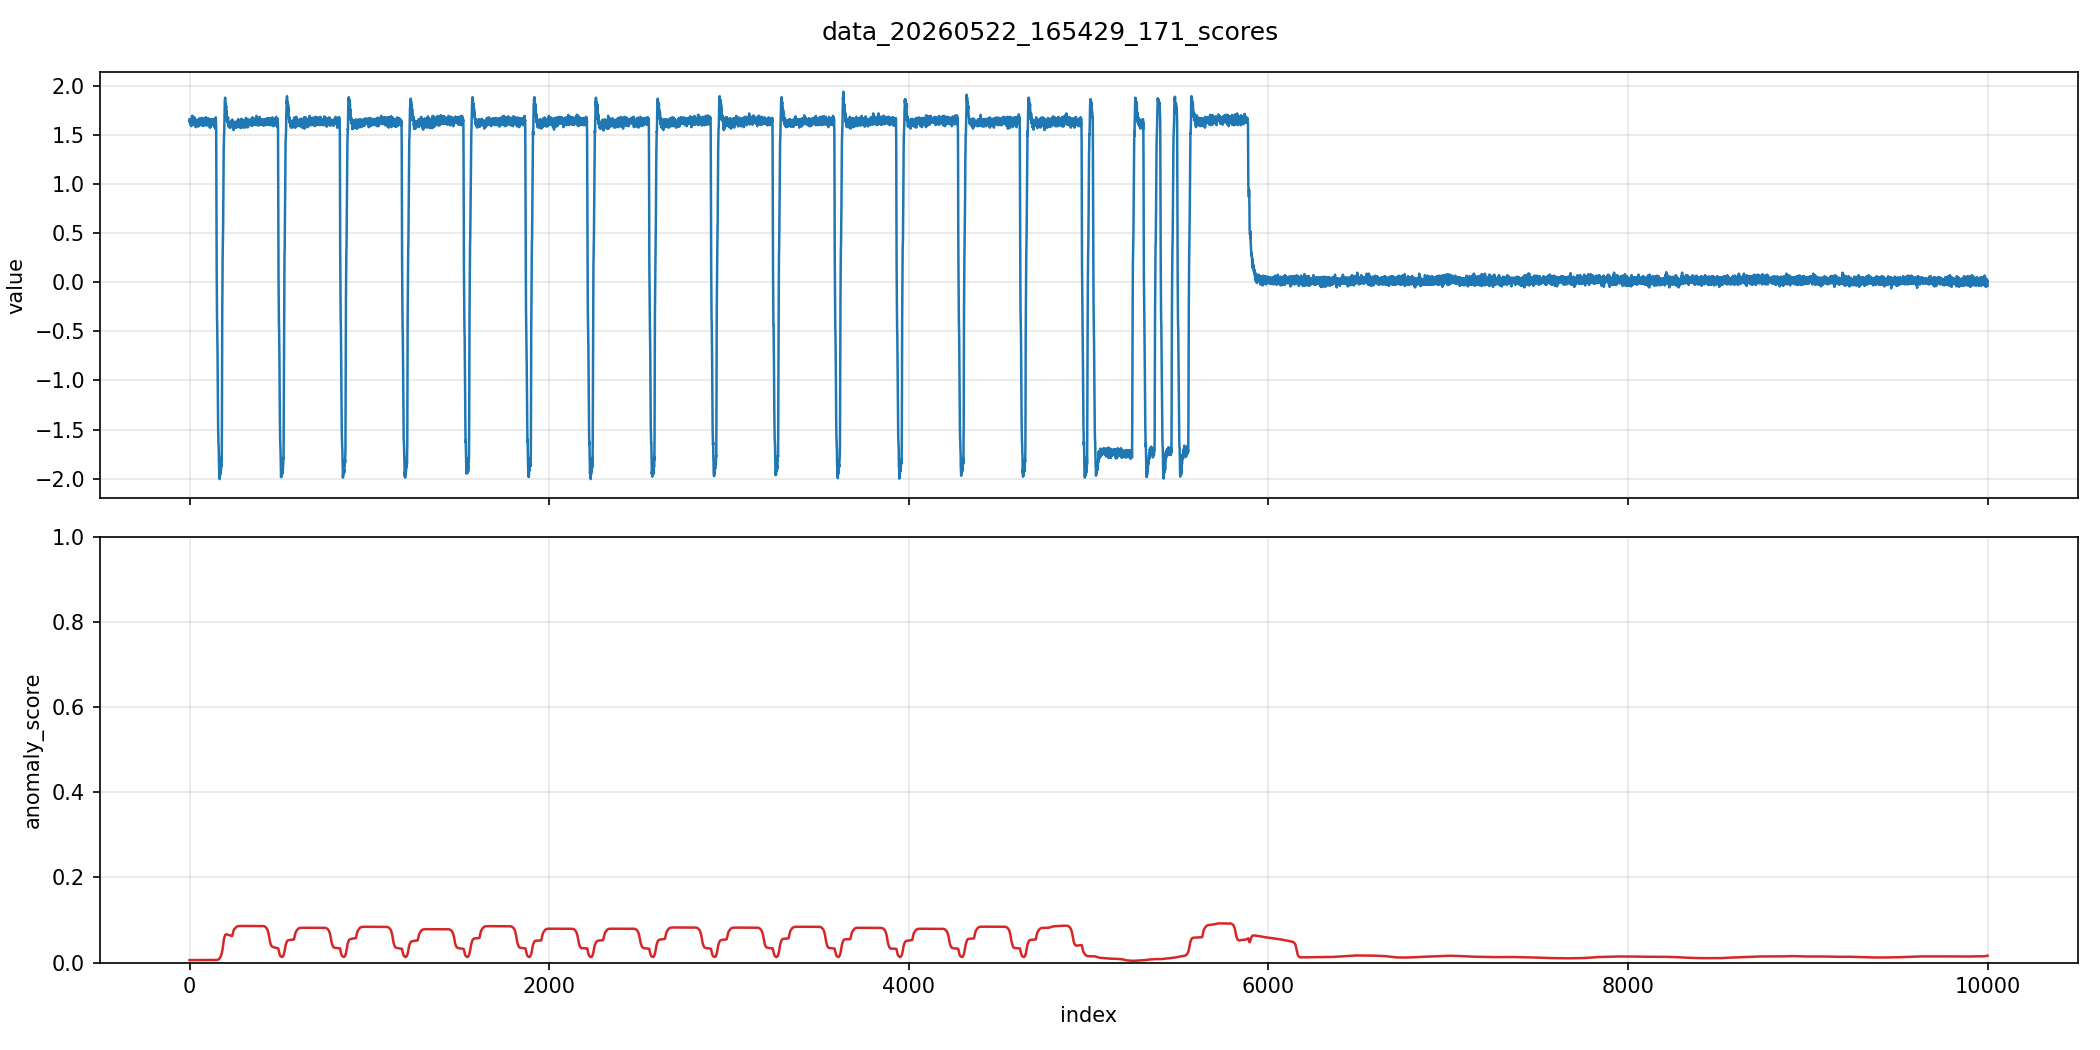

The file beside this chart, header and first rows:
index, value, anomaly_score
0, 1.661, 0.0002919
1, 1.636, 0.0002913
2, 1.651, 0.0002913
3, 1.626, 0.0002909
4, 1.651, 0.000291
5, 1.611, 0.0002909
6, 1.636, 0.0002911
7, 1.616, 0.0002911
8, 1.636, 0.0002912
9, 1.591, 0.0002911
10, 1.631, 0.0002911
11, 1.601, 0.0002911
12, 1.666, 0.0002912
13, 1.646, 0.0002912
14, 1.696, 0.0002913
15, 1.656, 0.0002914
16, 1.696, 0.0002915
17, 1.621, 0.0002914
18, 1.661, 0.0002914
19, 1.631, 0.0002914
20, 1.646, 0.0002914
21, 1.616, 0.0002913
22, 1.651, 0.0002914
23, 1.626, 0.0002913
24, 1.676, 0.0002914
25, 1.611, 0.0002914
26, 1.681, 0.0002915
27, 1.601, 0.0002914
28, 1.661, 0.0002915
29, 1.606, 0.0002914
30, 1.671, 0.0002914
31, 1.621, 0.0002914
32, 1.661, 0.0002915
33, 1.616, 0.0002914
34, 1.651, 0.0002914
35, 1.581, 0.0002913
36, 1.646, 0.0002914
37, 1.631, 0.0002913
38, 1.646, 0.0002913
39, 1.611, 0.0002913
40, 1.646, 0.0002913
41, 1.601, 0.0002912
42, 1.646, 0.0002913
43, 1.611, 0.0002913
44, 1.646, 0.0002913
45, 1.591, 0.0002912
46, 1.646, 0.0002913
47, 1.591, 0.0002913
48, 1.656, 0.0002913
49, 1.601, 0.0002913
50, 1.656, 0.0002913
51, 1.591, 0.0002913
52, 1.661, 0.0002913
53, 1.616, 0.0002913
54, 1.671, 0.0002913
55, 1.626, 0.0002913
56, 1.651, 0.0002913
57, 1.606, 0.0002913
58, 1.656, 0.0002913
59, 1.601, 0.0002913
... 9,940 more rows
